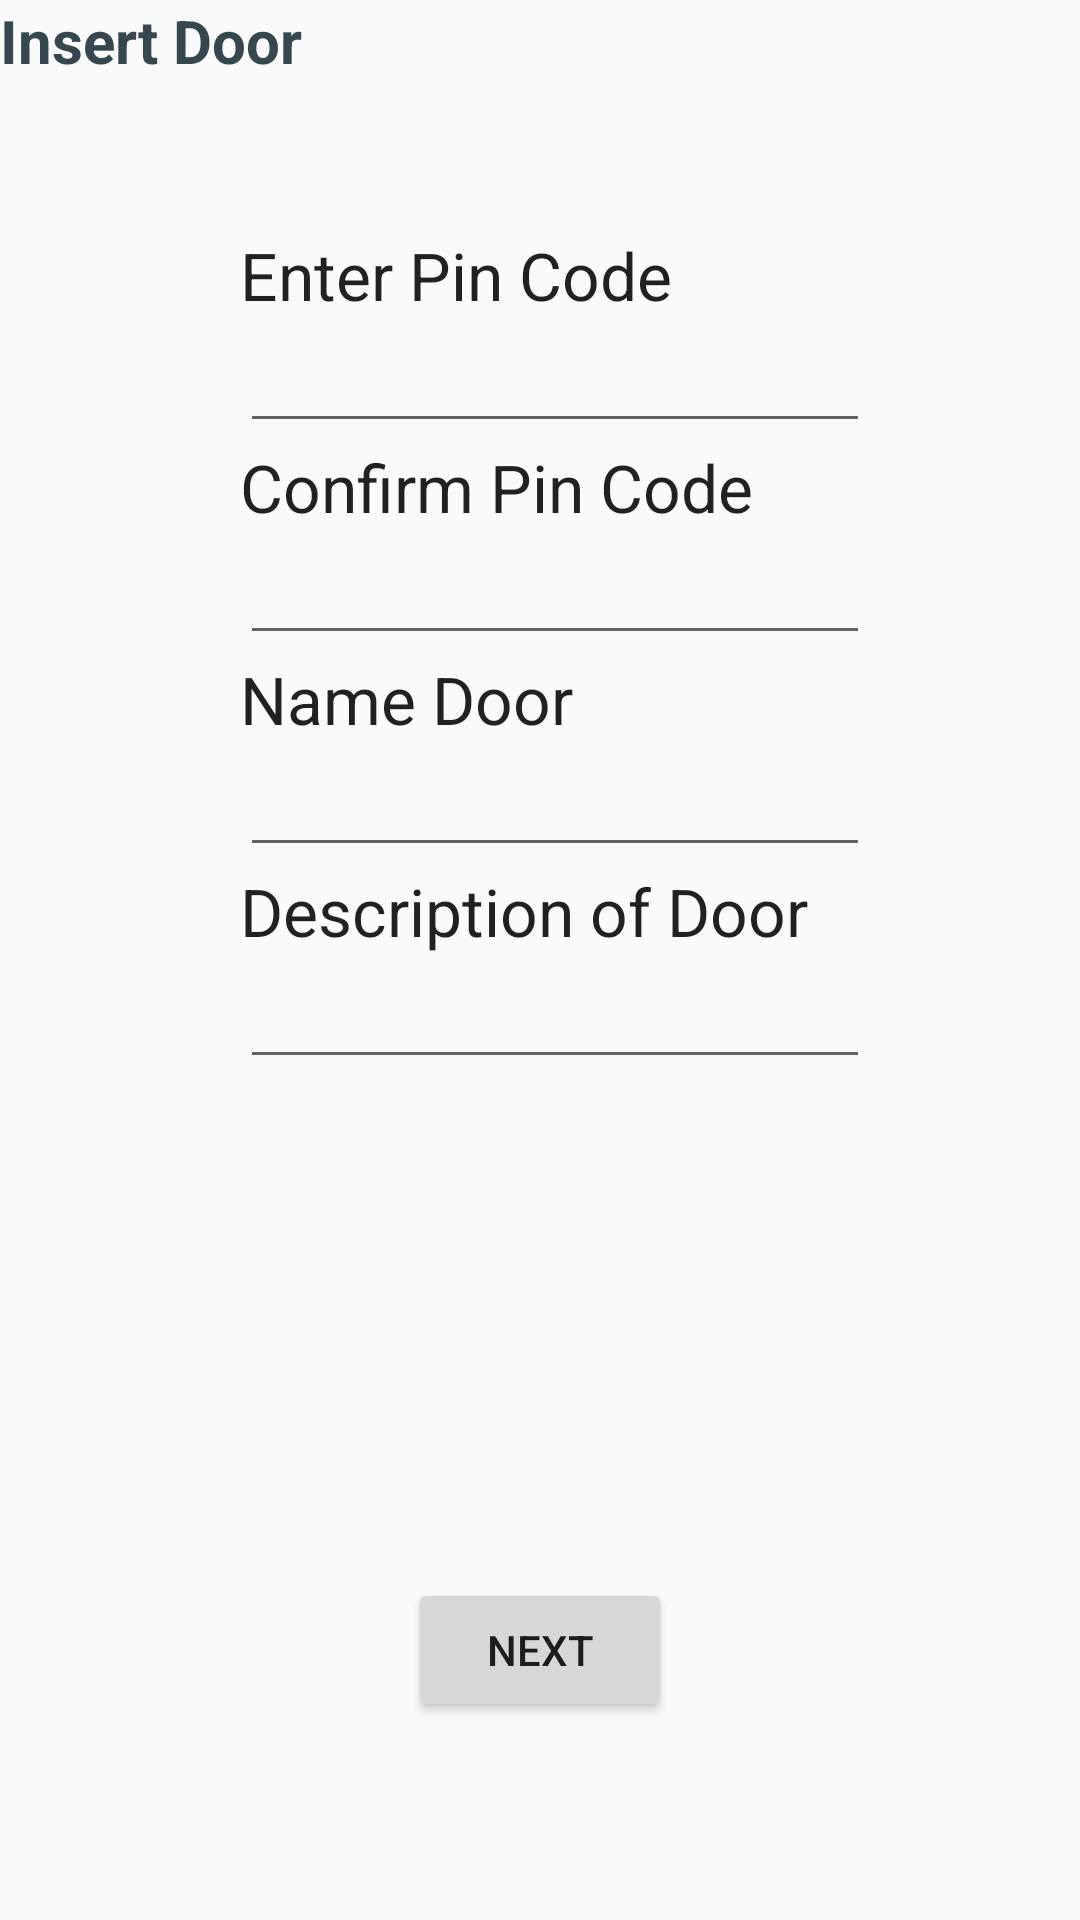

The Android layout XML behind this screen, and the referenced resources:
<!-- AndroidManifest.xml: application theme AppTheme -->
<!-- res/layout/insert_lock.xml -->
<?xml version="1.0" encoding="utf-8"?>
<RelativeLayout xmlns:android="http://schemas.android.com/apk/res/android"
    android:layout_width="match_parent" android:layout_height="match_parent">

    <TextView
        android:layout_width="wrap_content"
        android:layout_height="wrap_content"
        android:id="@+id/editText_insertdoor"
        android:layout_alignParentTop="true"
        android:text="Insert Door"
        android:layout_alignParentLeft="true"
        android:layout_alignParentStart="true"
        android:layout_alignParentRight="true"
        android:layout_alignParentEnd="true"
        android:textSize="20dp"
        android:textStyle="bold"
        android:textColor="@color/material_blue_grey_800"/>


    <EditText
        android:layout_width="wrap_content"
        android:layout_height="wrap_content"
        android:inputType="numberPassword"
        android:ems="10"
        android:id="@+id/editText_pin_id"
        android:password="true"
        android:layout_below="@+id/textView_pin_id"
        android:layout_alignLeft="@+id/textView_pin_id"
        android:layout_alignStart="@+id/textView_pin_id" />


    <TextView
        android:layout_width="wrap_content"
        android:layout_height="wrap_content"
        android:textAppearance="?android:attr/textAppearanceLarge"
        android:text="Confirm Pin Code"
        android:id="@+id/textview_confirmpin_id"
        android:layout_below="@+id/editText_pin_id"
        android:layout_alignLeft="@+id/editText_pin_id"
        android:layout_alignStart="@+id/editText_pin_id" />

    <EditText
        android:layout_width="wrap_content"
        android:layout_height="wrap_content"
        android:inputType="numberPassword"
        android:ems="10"
        android:id="@+id/editText_confirmpin_id"
        android:password="true"
        android:layout_below="@+id/textview_confirmpin_id"
        android:layout_alignLeft="@+id/textview_confirmpin_id"
        android:layout_alignStart="@+id/textview_confirmpin_id" />

    <TextView
        android:layout_width="wrap_content"
        android:layout_height="wrap_content"
        android:textAppearance="?android:attr/textAppearanceLarge"
        android:text="Name Door"
        android:id="@+id/textView_nameDoor_id"
        android:layout_below="@+id/editText_confirmpin_id"
        android:layout_alignLeft="@+id/editText_confirmpin_id"
        android:layout_alignStart="@+id/editText_confirmpin_id" />

    <EditText
        android:layout_width="wrap_content"
        android:layout_height="wrap_content"
        android:inputType="text"
        android:ems="10"
        android:id="@+id/editText_nameDoor_id"
        android:layout_below="@+id/textView_nameDoor_id"
        android:layout_alignLeft="@+id/textView_nameDoor_id"
        android:layout_alignStart="@+id/textView_nameDoor_id" />

    <TextView
        android:layout_width="wrap_content"
        android:layout_height="wrap_content"
        android:textAppearance="?android:attr/textAppearanceLarge"
        android:text="Description of Door"
        android:id="@+id/textView_desc_Door_id"
        android:layout_below="@+id/editText_nameDoor_id"
        android:layout_alignLeft="@+id/editText_nameDoor_id"
        android:layout_alignStart="@+id/editText_nameDoor_id" />

    <EditText
        android:layout_width="wrap_content"
        android:layout_height="wrap_content"
        android:inputType="text"
        android:ems="10"
        android:id="@+id/editText_desc_Door_id"
        android:layout_below="@+id/textView_desc_Door_id"
        android:layout_alignLeft="@+id/textView_desc_Door_id"
        android:layout_alignStart="@+id/textView_desc_Door_id" />

    <Button
        android:layout_width="wrap_content"
        android:layout_height="wrap_content"
        android:text="Next"
        android:id="@+id/button_next_id"
        android:layout_alignParentBottom="true"
        android:layout_centerHorizontal="true"
        android:layout_marginBottom="66dp"
        android:onClick="Goto_InsertDoor2" />

    <TextView
        android:layout_width="wrap_content"
        android:layout_height="wrap_content"
        android:textAppearance="?android:attr/textAppearanceLarge"
        android:text="Enter Pin Code"
        android:id="@+id/textView_pin_id"
        android:layout_below="@+id/editText_insertdoor"
        android:layout_alignRight="@+id/button_next_id"
        android:layout_alignEnd="@+id/button_next_id"
        android:layout_marginTop="50dp" />


</RelativeLayout>
<!-- resources referenced by this layout -->
<resources>
  <style name="AppTheme" parent="Theme.AppCompat.Light.DarkActionBar">
          
          <item name="colorPrimary">@color/colorPrimary</item>
          <item name="colorPrimaryDark">@color/colorPrimaryDark</item>
          <item name="colorAccent">@color/colorAccent</item>
      </style>
  <color name="colorPrimary">#734193</color>
  <color name="colorPrimaryDark">#401558</color>
  <color name="colorAccent">#4b80a6</color>
</resources>
